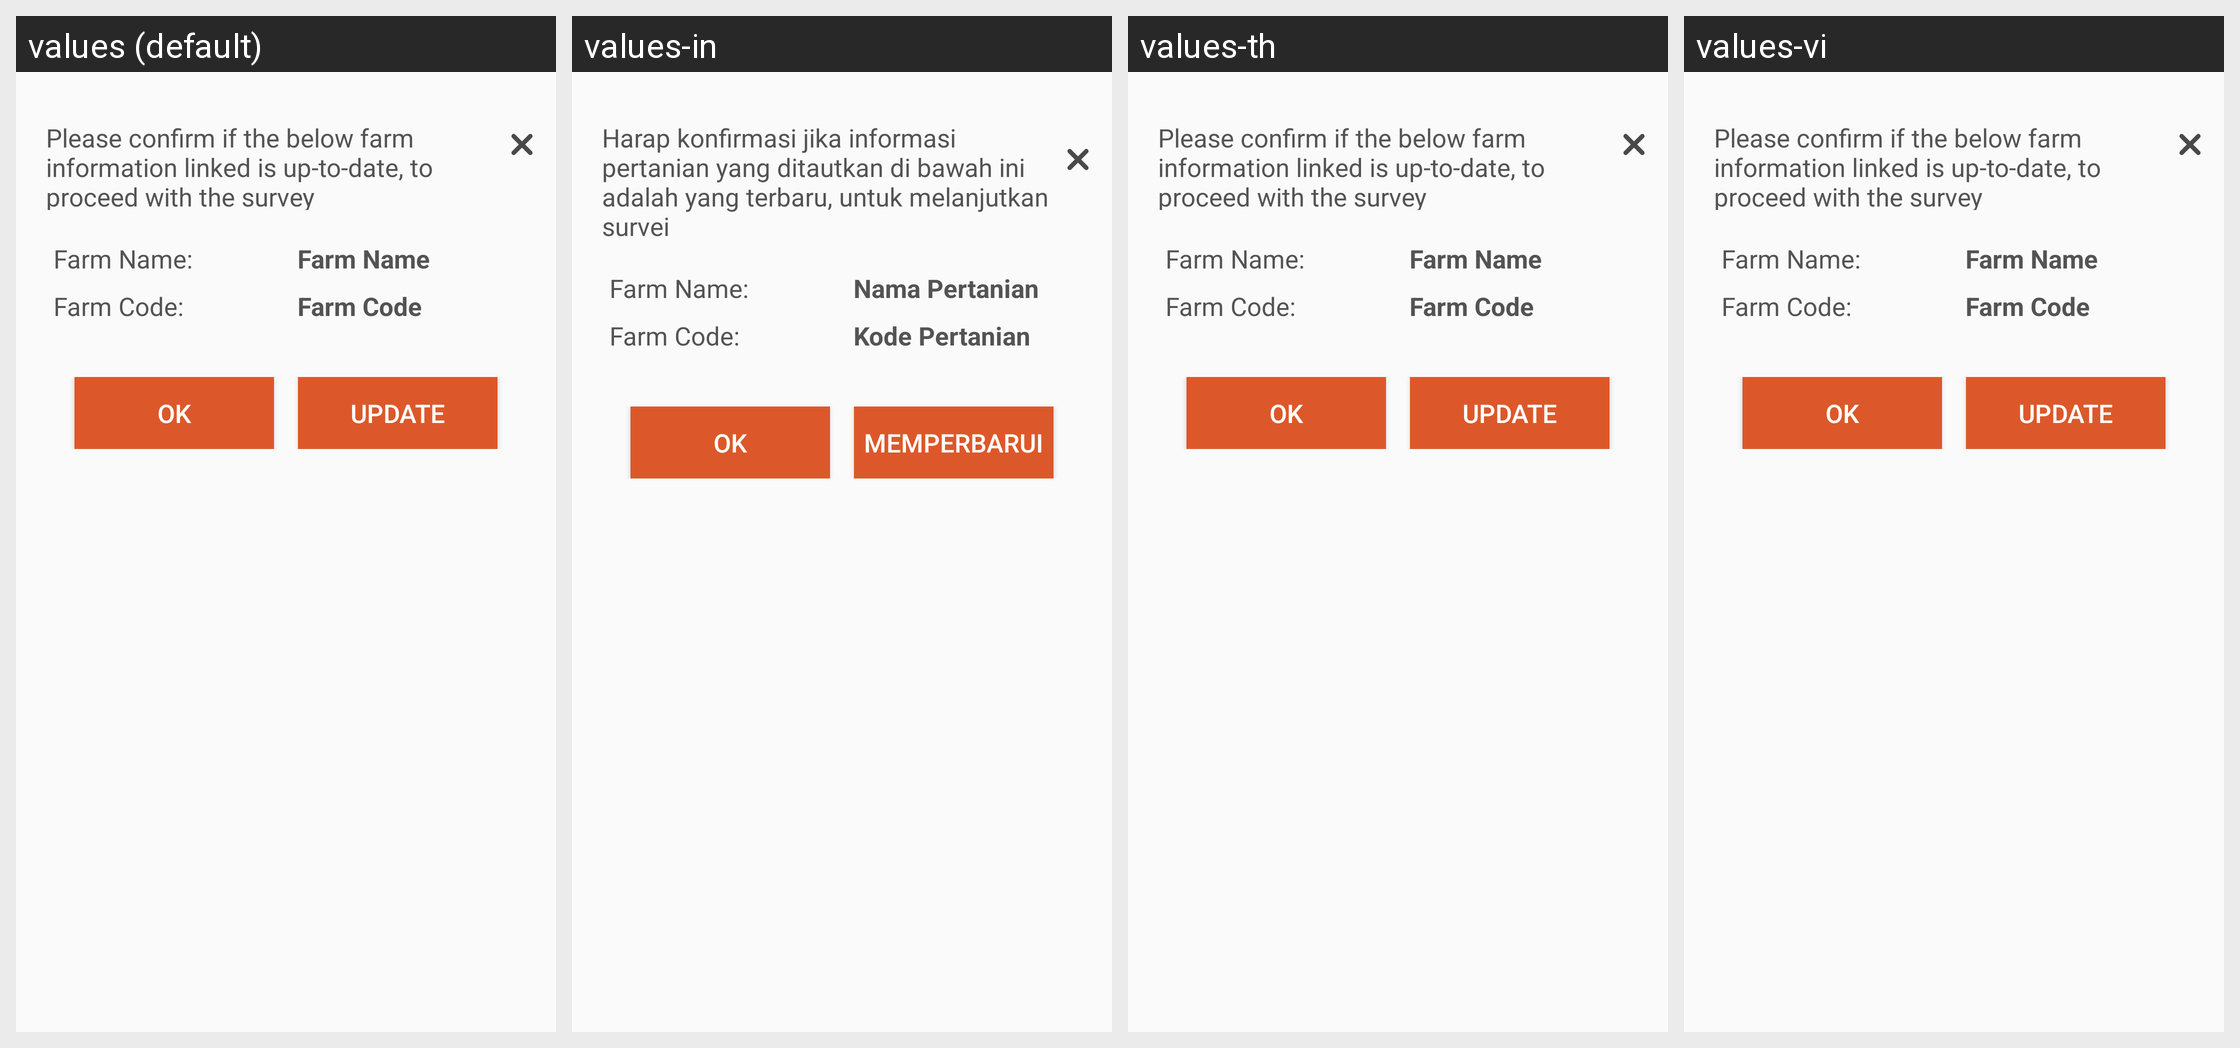

Locale-by-locale string values for the Android screen shown in this grid:
Android screen res/layout/dialog_farmdetails.xml rendered under 4 locales, left to right: values (default), values-in, values-th, values-vi. Device: Nexus 5 (rendered at 1080×1920; each locale shown at half size, 540×960, under a caption strip naming it); theme AppCompactTheme.
Other locales in the repository, not shown: values-es, values-fr, values-id, values-lo, values-mr, values-pt, values-tr.
Strings drawn on this screen, with the default value and each locale's value (text and hints the layout hard-codes, and strings that could not be matched under every locale, appear in the picture but are not listed):

farm_detail_confirmation_text
  values: Please confirm if the below farm information linked is up-to-date, to proceed with the survey
  values-in: Harap konfirmasi jika informasi pertanian yang ditautkan di bawah ini adalah yang terbaru, untuk melanjutkan survei
  values-th: Please confirm if the below farm information linked is up-to-date, to proceed with the survey
  values-vi: Please confirm if the below farm information linked is up-to-date, to proceed with the survey

txt_farm_name
  values: Farm Name:
  values-in: Farm Name:
  values-th: Farm Name:
  values-vi: Farm Name:

farm_name
  values: Farm Name
  values-in: Nama Pertanian
  values-th: Farm Name  [not translated; the default value is used]
  values-vi: Farm Name  [not translated; the default value is used]

txt_farm_code
  values: Farm Code:
  values-in: Farm Code:
  values-th: Farm Code:
  values-vi: Farm Code:

farm_code
  values: Farm Code
  values-in: Kode Pertanian
  values-th: Farm Code  [not translated; the default value is used]
  values-vi: Farm Code  [not translated; the default value is used]

msg_ok
  values: OK
  values-in: OK  [not translated; the default value is used]
  values-th: OK  [not translated; the default value is used]
  values-vi: OK  [not translated; the default value is used]

update
  values: Update
  values-in: Memperbarui
  values-th: Update  [not translated; the default value is used]
  values-vi: Update  [not translated; the default value is used]
